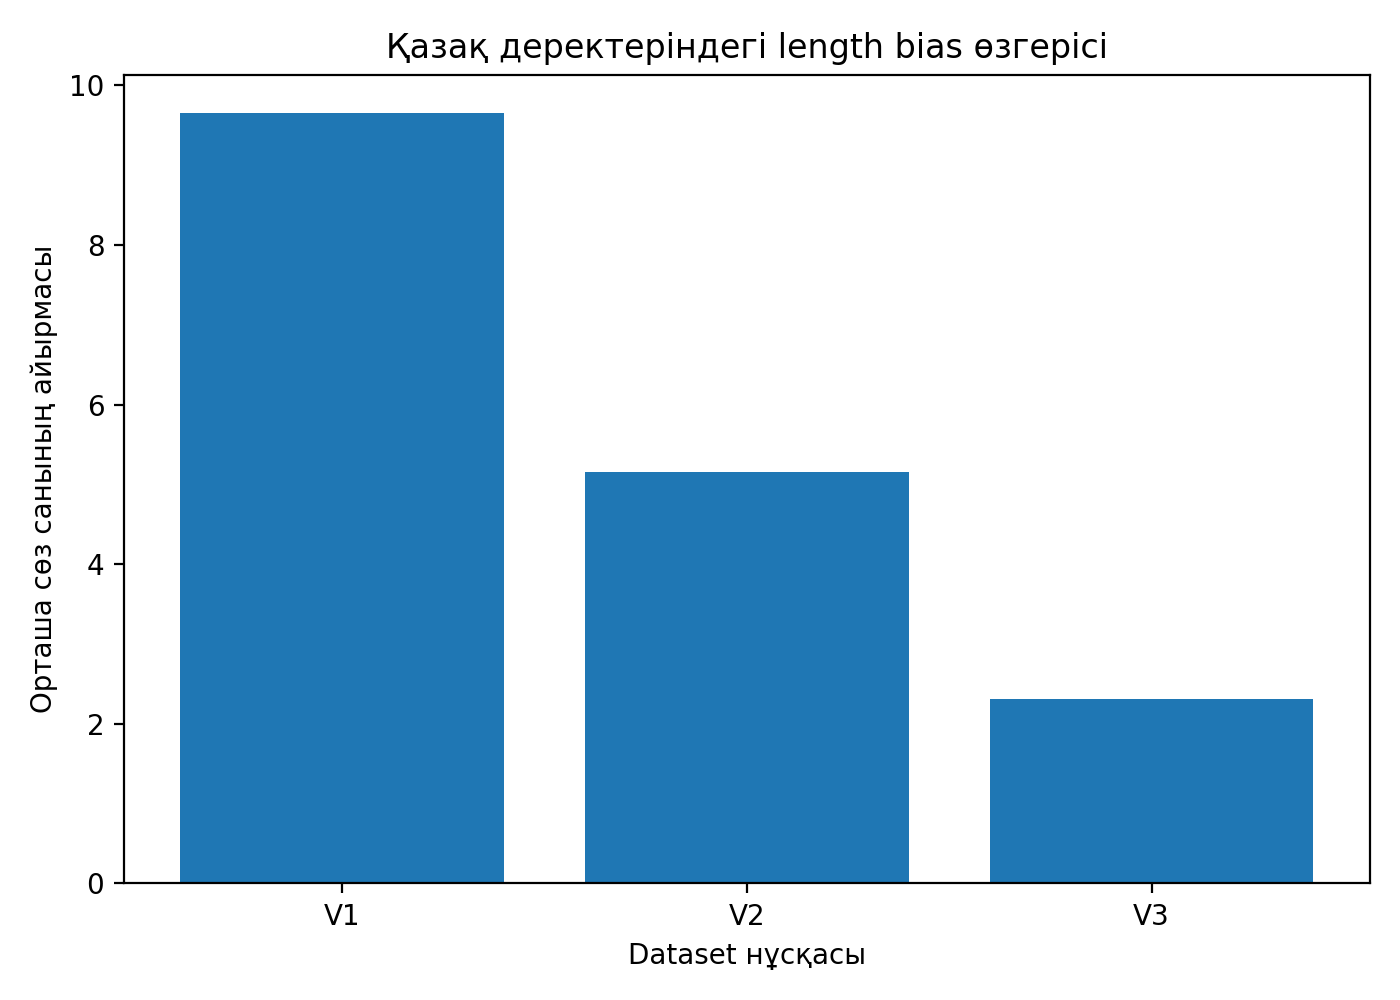

Values plotted in this chart, from the file beside it:
version, benign_mean, attack_mean, length_gap
V1, 19.08, 9.43, 9.65
V2, 18.11, 12.96, 5.15
V3, 17.37, 15.06, 2.31
